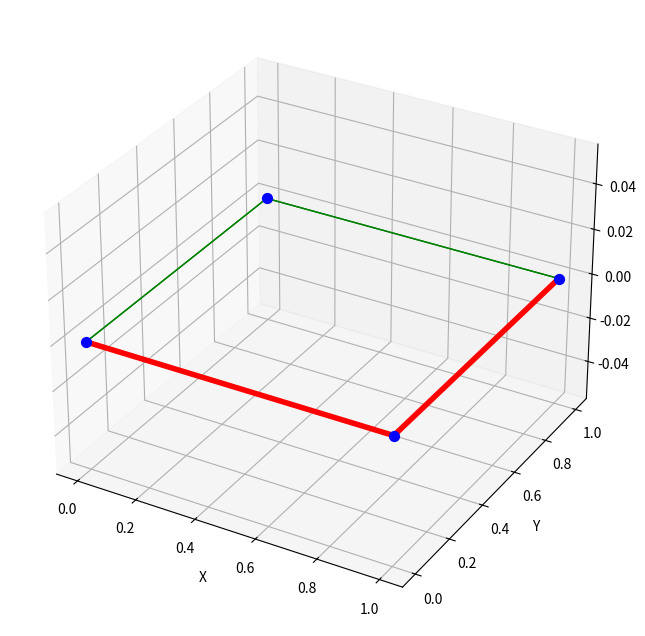

Write Python code to recreate this figure.
import matplotlib.pyplot as plt
from mpl_toolkits.mplot3d import Axes3D

def visualization(vessel_net, path=None):
    """
    可视化三维血管网络和路径
    vessel_net: 加权邻接表，表示血管网络
    path: 可选，表示A*算法计算的路径（一个由节点组成的列表）
    """
    # 创建一个3D图形
    fig = plt.figure(figsize=(10, 8))
    ax = fig.add_subplot(111, projection='3d')

    # 用于存储所有节点的坐标
    nodes = list(vessel_net.keys())

    # 绘制节点
    for node in nodes:
        ax.scatter(node[0], node[1], node[2], color='b', s=50)  # 绘制节点（蓝色）

    # 绘制边（血管段）
    for node, neighbors in vessel_net.items():
        for neighbor, weight in neighbors:
            ax.plot([node[0], neighbor[0]], [node[1], neighbor[1]], [node[2], neighbor[2]], color='g', linewidth=1)  # 绘制连接的边（绿色）

    # 如果路径存在，绘制路径
    if path:
        # 提取路径中的节点坐标
        path_nodes = [vessel_net[node] for node in path]
        x_path = [node[0] for node in path]
        y_path = [node[1] for node in path]
        z_path = [node[2] for node in path]
        ax.plot(x_path, y_path, z_path, color='r', linewidth=4, marker='o')  # 绘制路径（红色）

    # 设置坐标轴标签
    ax.set_xlabel('X')
    ax.set_ylabel('Y')
    ax.set_zlabel('Z')

    # 显示图形
    plt.show()

vessel_net = {
    (0, 0, 0): [((1, 0, 0), 5), ((0, 1, 0), 7)],  # 从 (0,0,0) 到 (1,0,0) 的权重为 5， 到 (0,1,0) 的权重为 7
    (1, 0, 0): [((0, 0, 0), 5), ((1, 1, 0), 6)],  # 从 (1,0,0) 到 (0,0,0) 的权重为 5， 到 (1,1,0) 的权重为 6
    (0, 1, 0): [((0, 0, 0), 7), ((1, 1, 0), 3)],  # 从 (0,1,0) 到 (0,0,0) 的权重为 7， 到 (1,1,0) 的权重为 3
    (1, 1, 0): [((1, 0, 0), 6), ((0, 1, 0), 3)]   # 从 (1,1,0) 到 (1,0,0) 的权重为 6， 到 (0,1,0) 的权重为 3
}

# 示例路径
path = [(0, 0, 0), (1, 0, 0), (1, 1, 0)]

# 调用可视化函数
visualization(vessel_net, path)
